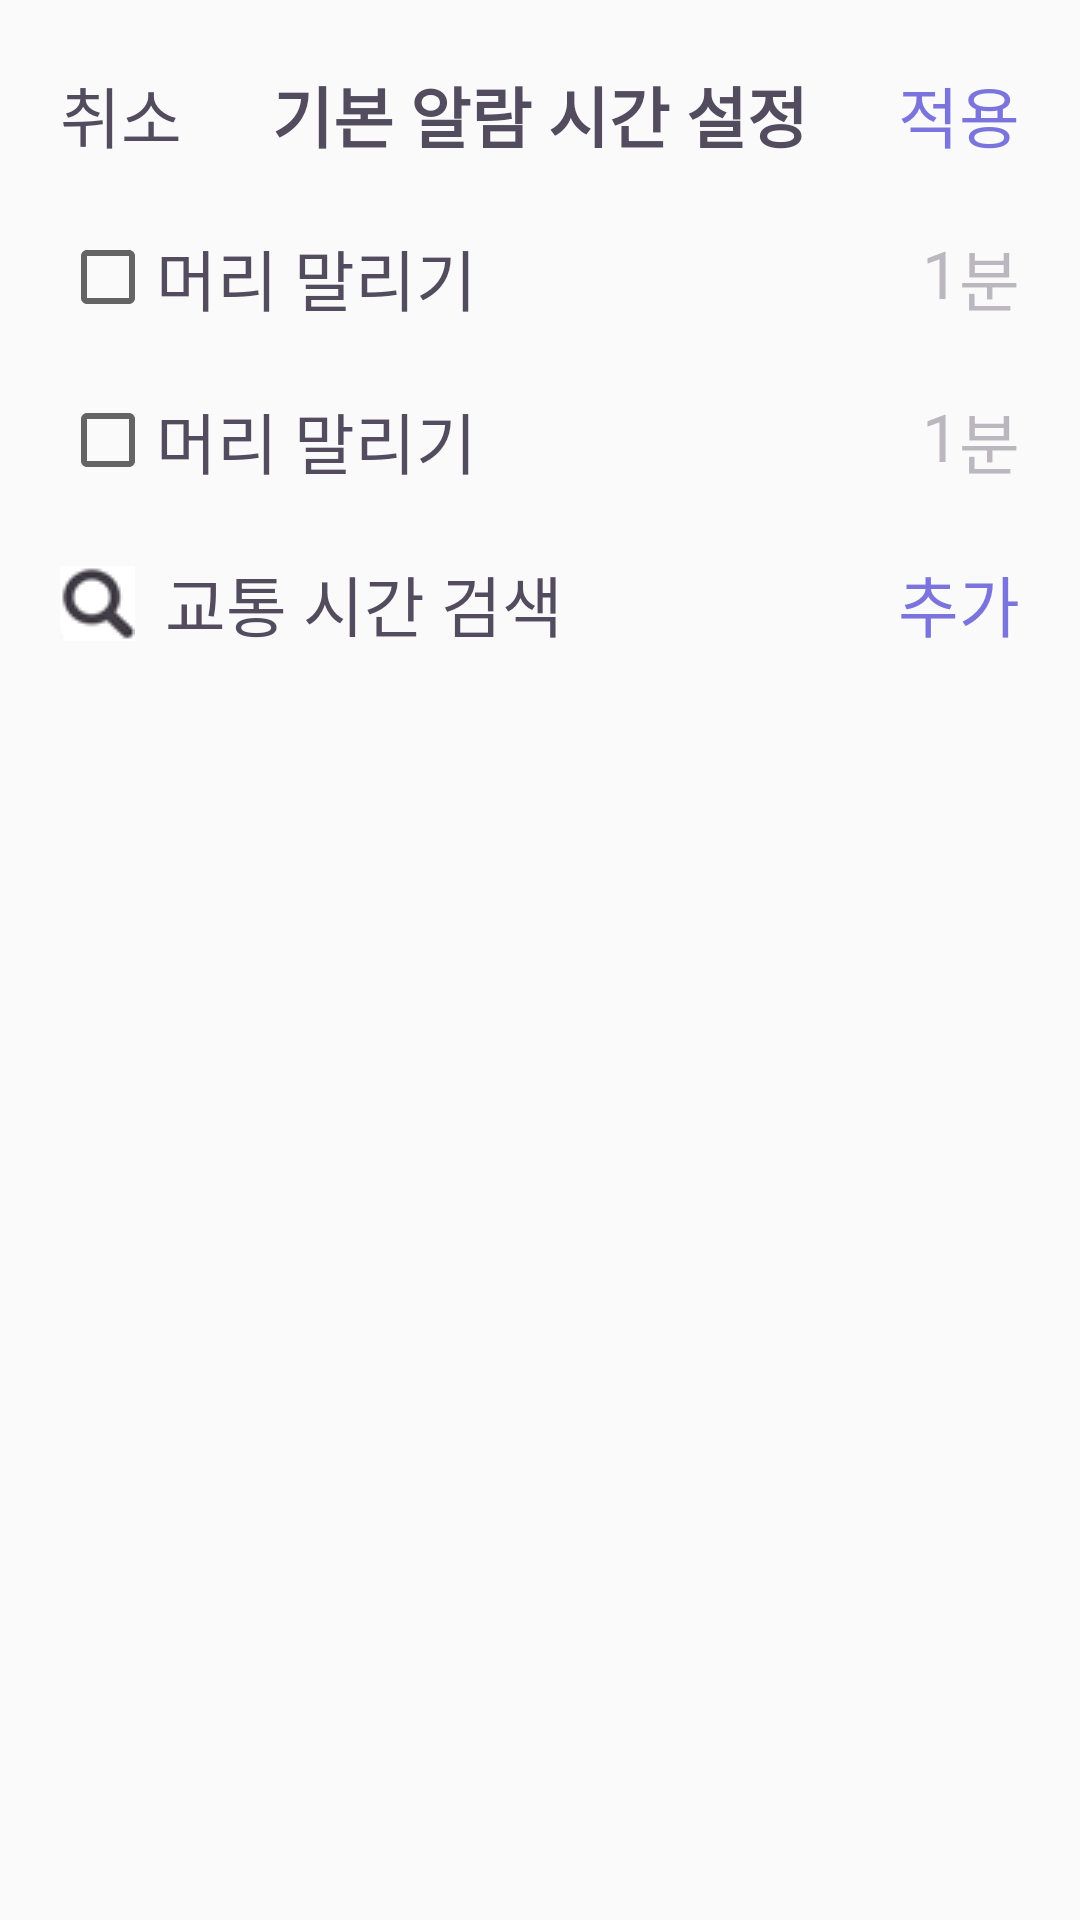

This screen was rendered from an Android layout file. Write that file and the resources it references.
<!-- AndroidManifest.xml: application theme AppTheme -->
<!-- res/layout/activity_make_popup.xml -->
<?xml version="1.0" encoding="utf-8"?>
<LinearLayout xmlns:android="http://schemas.android.com/apk/res/android"
    android:orientation="vertical"
    android:layout_width="match_parent"
    android:layout_height="match_parent"
    android:id="@+id/popup_Make">



    

    <RelativeLayout
        android:layout_width="320dp"
        android:layout_height="wrap_content"
        android:layout_gravity="center"
        android:layout_marginTop="22dp">
        <TextView
            android:id="@+id/popup_cancel"
            android:layout_width="wrap_content"
            android:layout_height="wrap_content"
            android:text="@string/cancel"
            android:textSize="22dp"
            android:textColor="#524C5E"/>

        <TextView
            android:layout_width="wrap_content"
            android:layout_height="wrap_content"
            android:text="@string/basic_set_title"
            android:layout_centerHorizontal="true"
            android:textStyle="bold"
            android:textSize="22dp"
            android:textColor="#524C5E"/>

        <TextView
            android:id="@+id/Apply"
            android:layout_width="wrap_content"
            android:layout_height="wrap_content"
            android:text="@string/apply"
            android:layout_alignParentRight="true"
            android:textSize="22dp"
            android:textColor="#7b74dc"/>

    </RelativeLayout>



    

    <RelativeLayout
        android:layout_width="320dp"
        android:layout_height="wrap_content"
        android:layout_gravity="center"
        android:layout_marginTop="22dp">

        <CheckBox
            android:id="@+id/context_Check"
            android:layout_width="wrap_content"
            android:layout_height="wrap_content"
            />

        <EditText
            android:id="@+id/context_Title"
            android:layout_width="wrap_content"
            android:layout_height="wrap_content"
            android:text="@string/context_title"
            android:background="@null"
            android:layout_toRightOf="@+id/context_Check"
            android:textSize="22dp"
            android:textColor="#524C5E"
            />


        <TextView
            android:id="@+id/minute"
            android:layout_width="wrap_content"
            android:layout_height="wrap_content"
            android:layout_alignParentRight="true"
            android:text="분"
            android:textSize="22dp"
            android:textColor="#BAB7BF"/>

        <EditText
            android:id="@+id/context_Time"
            android:layout_width="wrap_content"
            android:layout_height="wrap_content"
            android:text="1"
            android:layout_toLeftOf="@+id/minute"
            android:textSize="22dp"
            android:textColor="#BAB7BF"
            android:background="@null"/>


    </RelativeLayout>




                                

                                <RelativeLayout
                                    android:layout_width="320dp"
                                    android:layout_height="wrap_content"
                                    android:layout_gravity="center"
                                    android:layout_marginTop="22dp">

                                    <CheckBox
                                        android:id="@+id/context_Check"
                                        android:layout_width="wrap_content"
                                        android:layout_height="wrap_content"
                                        />

                                    <EditText
                                        android:id="@+id/context_Title"
                                        android:layout_width="wrap_content"
                                        android:layout_height="wrap_content"
                                        android:text="@string/context_title"
                                        android:background="@null"
                                        android:layout_toRightOf="@+id/context_Check"
                                        android:textSize="22dp"
                                        android:textColor="#524C5E"
                                        />


                                    <TextView
                                        android:id="@+id/minute"
                                        android:layout_width="wrap_content"
                                        android:layout_height="wrap_content"
                                        android:layout_alignParentRight="true"
                                        android:text="분"
                                        android:textSize="22dp"
                                        android:textColor="#BAB7BF"/>

                                    <EditText
                                        android:id="@+id/context_Time"
                                        android:layout_width="wrap_content"
                                        android:layout_height="wrap_content"
                                        android:text="1"
                                        android:layout_toLeftOf="@+id/minute"
                                        android:textSize="22dp"
                                        android:textColor="#BAB7BF"
                                        android:background="@null"/>


                                </RelativeLayout>



    

    <RelativeLayout
        android:layout_width="320dp"
        android:layout_height="wrap_content"
        android:layout_gravity="center"
        android:layout_marginTop="22dp"
        android:layout_marginBottom="20dp">

        <ImageButton
            android:id="@+id/Search"
            android:layout_width="25dp"
            android:layout_height="25dp"
            android:layout_centerVertical="true"
            android:src="@drawable/search"
            android:onClick="onSearchClicked" />

        <TextView
            android:id="@+id/Search_Text"
            android:layout_width="wrap_content"
            android:layout_height="wrap_content"
            android:text="@string/search"
            android:layout_toRightOf="@+id/Search"
            android:layout_marginLeft="10dp"
            android:textSize="22dp"
            android:textColor="#524C5E"
            android:onClick="onSearchClicked"/>



        <TextView
            android:layout_width="wrap_content"
            android:layout_height="wrap_content"
            android:text="@string/add"
            android:layout_alignParentRight="true"
            android:layout_marginLeft="10dp"
            android:textSize="22dp"
            android:textColor="#7b74dc"/>

    </RelativeLayout>




</LinearLayout>
<!-- resources referenced by this layout -->
<resources>
  <!-- drawable search: png bitmap (drawable, 1952 bytes) -->
  <string name="add">추가</string>
  <string name="apply">적용</string>
  <string name="basic_set_title">기본 알람 시간 설정</string>
  <string name="cancel">취소</string>
  <string name="context_title">머리 말리기</string>
  <string name="search">교통 시간 검색</string>
  <style name="AppTheme" parent="Theme.AppCompat.Light.DarkActionBar">
          
          <item name="colorPrimary">#7b74dc</item>
          <item name="colorPrimaryDark">#7b74dc</item>
          <item name="colorAccent">@color/colorAccent</item>
          
          <item name="windowActionBar">false</item>
          <item name="windowNoTitle">true</item>
  
      </style>
  <color name="colorAccent">#A37FE4</color>
</resources>
